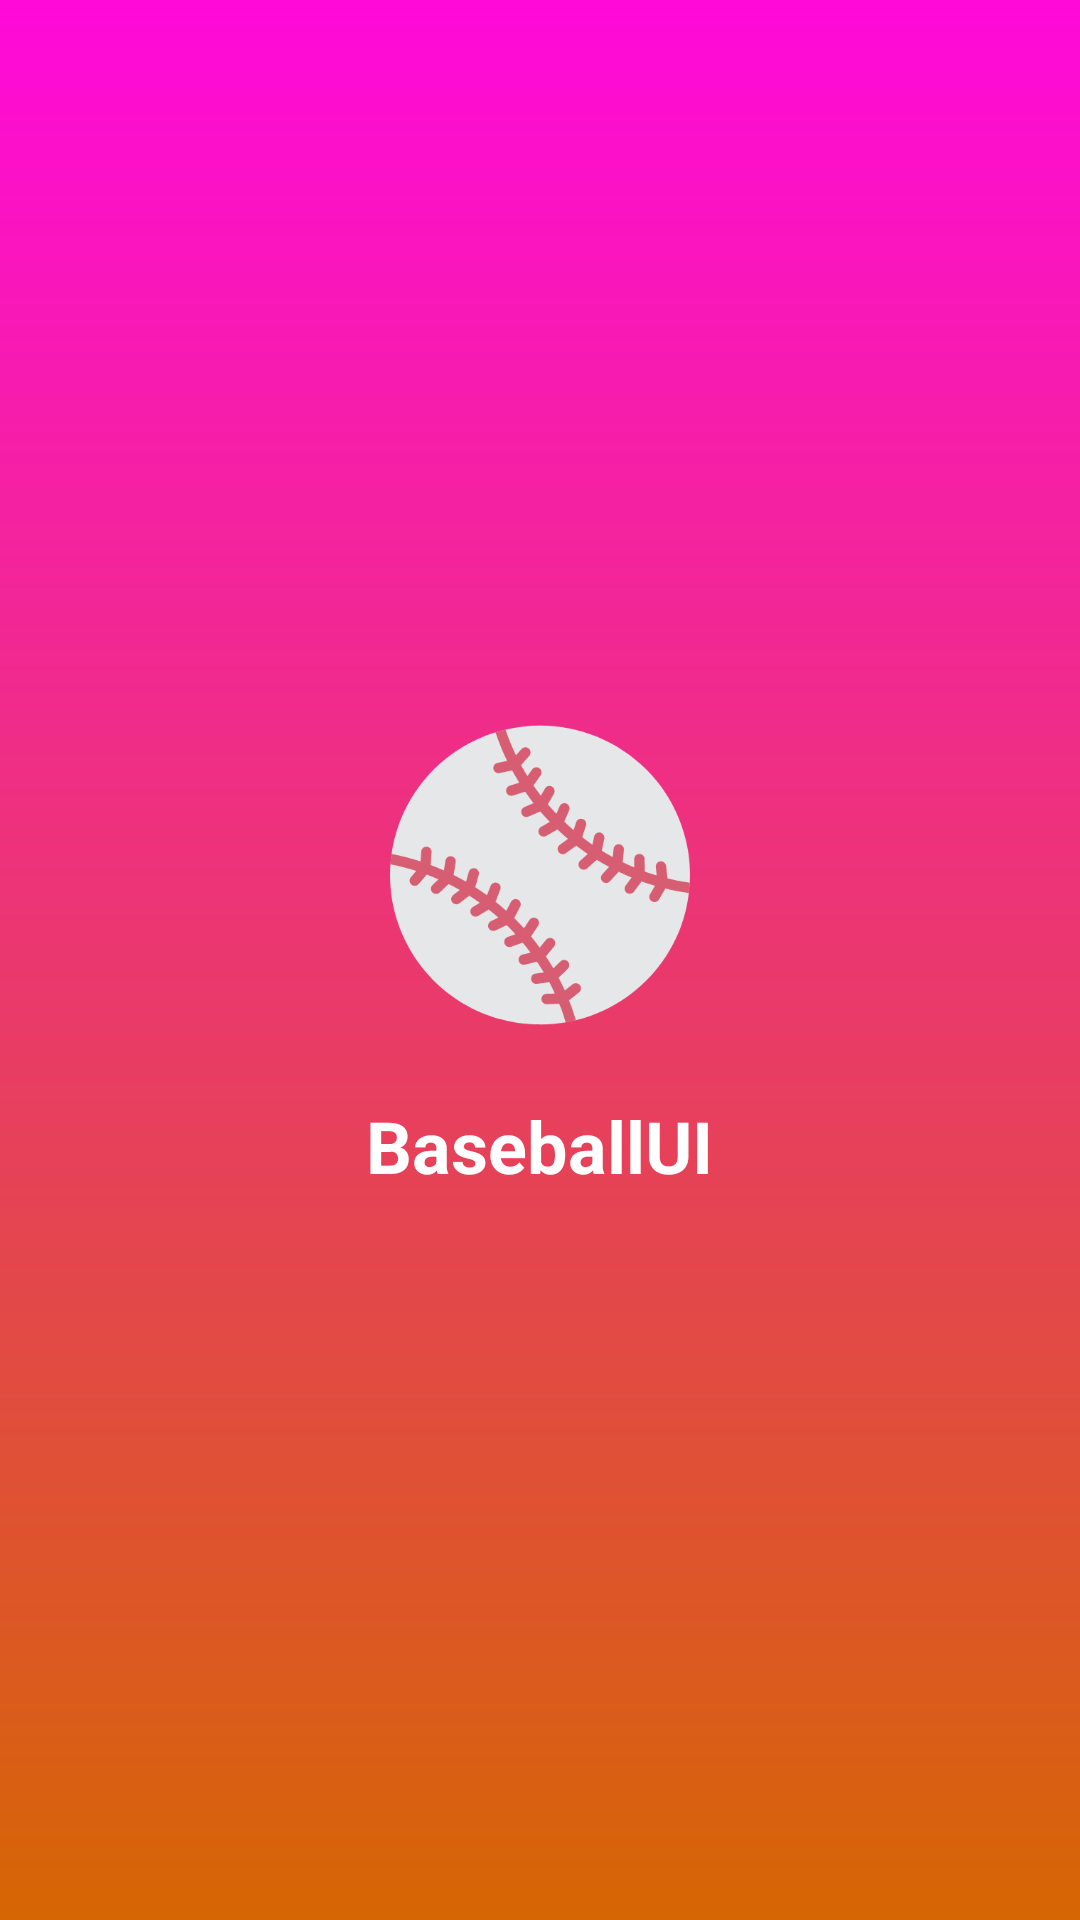

Produce the Android XML layout that renders to this screen, including the resource entries it uses.
<!-- AndroidManifest.xml: activity theme AppTheme.NoActionBar -->
<!-- res/layout/activity_splash.xml -->
<?xml version="1.0" encoding="utf-8"?>
<RelativeLayout xmlns:android="http://schemas.android.com/apk/res/android"
    xmlns:app="http://schemas.android.com/apk/res-auto"
    xmlns:tools="http://schemas.android.com/tools"
    android:background="@drawable/gradient"
    android:layout_width="match_parent"
    android:layout_height="match_parent"
    tools:context=".SplashActivity">


    <LinearLayout
        android:layout_width="match_parent"
        android:layout_height="match_parent"
        android:orientation="vertical"
        android:gravity="center">
    
        <ImageView
            android:layout_width="100dp"
            android:layout_height="100dp"
            android:layout_gravity="center_horizontal"
            android:id="@+id/splash_activity_logo"
            android:src="@drawable/ic_baseball"/>

        <TextView
            android:id="@+id/splash_activity_textView"
            android:layout_width="wrap_content"
            android:layout_height="wrap_content"
            android:text="@string/app_name"
            android:textSize="24dp"
            android:textStyle="bold"
            android:layout_marginTop="24dp"
            android:textColor="@color/textColorLight"
            android:layout_gravity="center_horizontal"/>

    </LinearLayout>

</RelativeLayout>
<!-- resources referenced by this layout -->
<resources>
  <color name="textColorLight">#FFFFFF</color>
  <!-- drawable gradient (drawable) -->
  <?xml version="1.0" encoding="utf-8"?>
  <shape xmlns:android="http://schemas.android.com/apk/res/android">
  
      <gradient android:angle="270"
          android:startColor="@color/colorPrimary"
          android:endColor="@color/colorAccent"></gradient>
  
  </shape>
  <!-- drawable ic_baseball: vector/xml drawable (drawable, 9199 chars, omitted) -->
  <string name="app_name">BaseballUI</string>
  <style name="AppTheme.NoActionBar" parent="Theme.AppCompat.Light.NoActionBar">
          <item name="colorPrimary">@color/colorPrimary</item>
          <item name="colorPrimaryDark">@color/colorPrimaryDark</item>
          <item name="colorAccent">@color/colorAccent</item>
      </style>
  <color name="colorPrimary">#ff09da</color>
  <color name="colorAccent">#d66603</color>
  <color name="colorPrimaryDark">#c700a8</color>
</resources>
